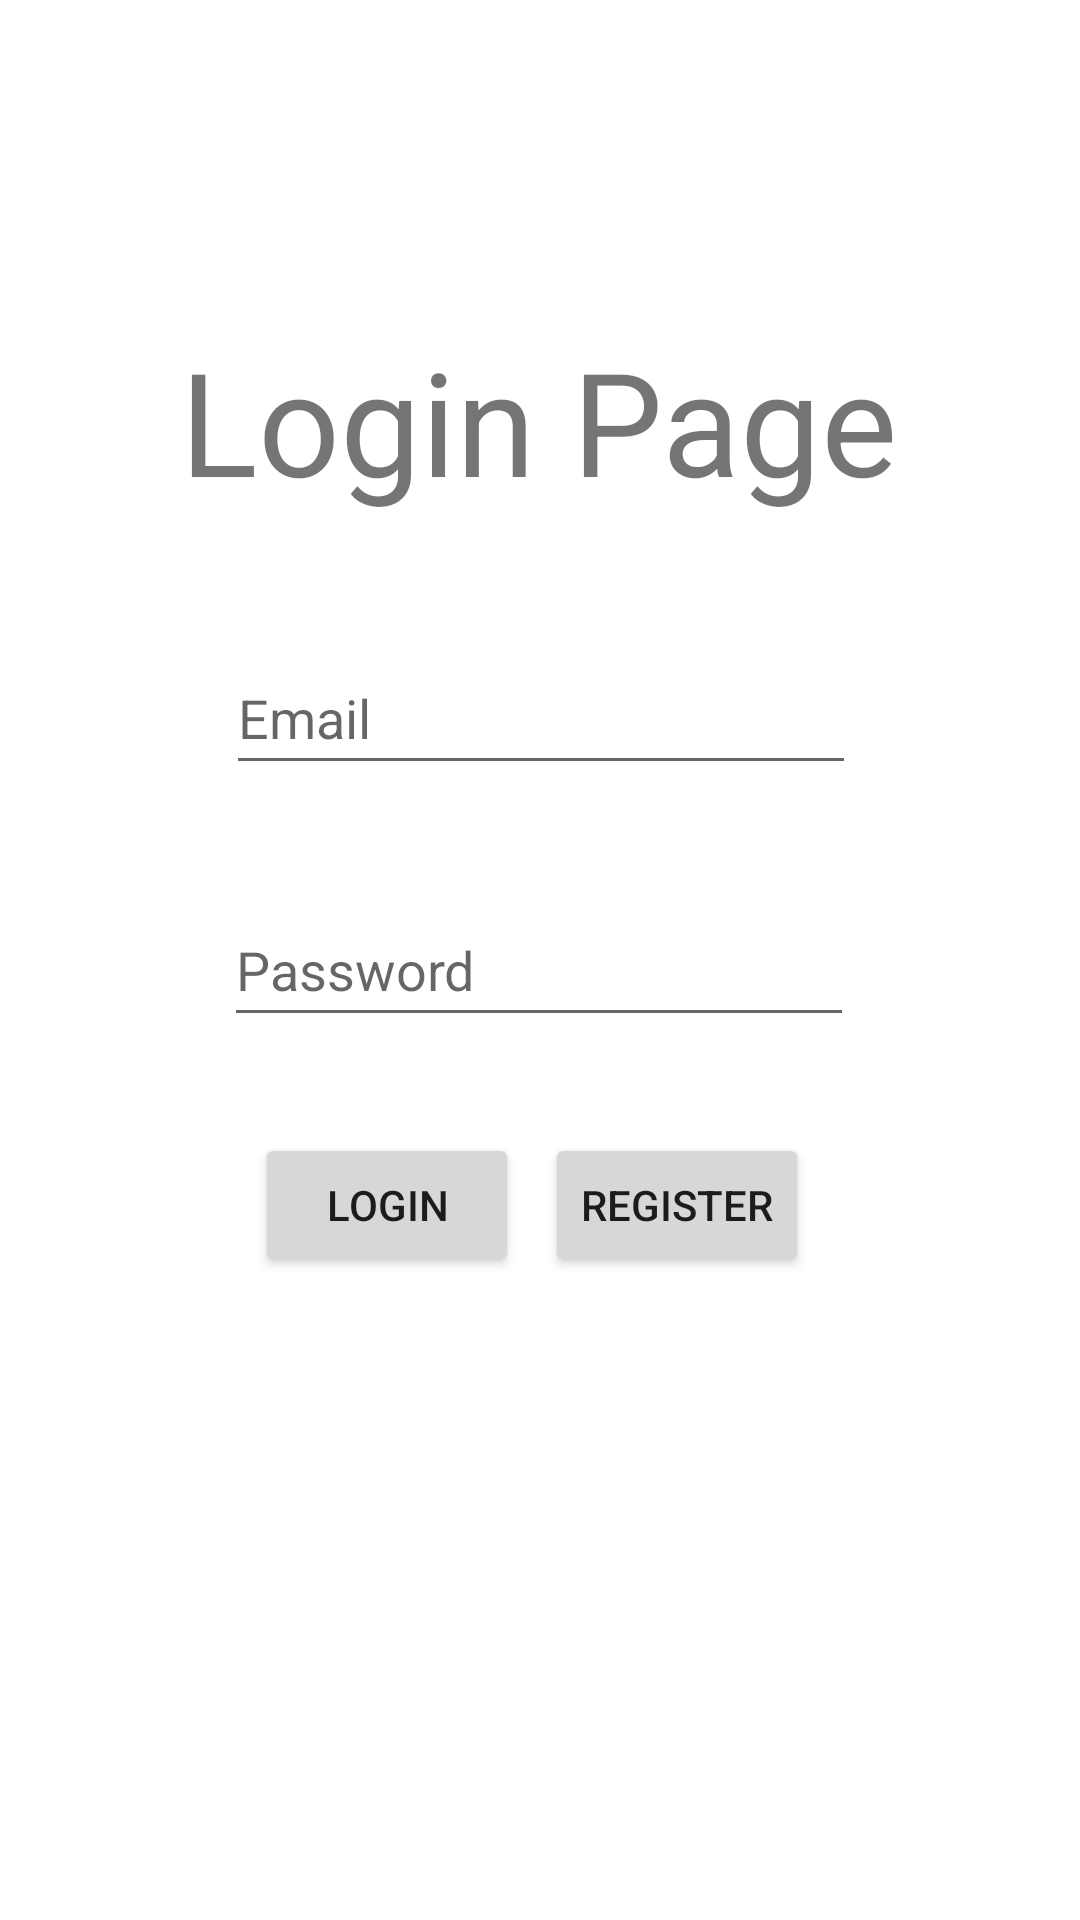

Produce the Android XML layout that renders to this screen, including the resource entries it uses.
<!-- AndroidManifest.xml: application theme Theme.CO3102_CW2 -->
<!-- res/layout/activity_login.xml -->
<?xml version="1.0" encoding="utf-8"?>
<androidx.constraintlayout.widget.ConstraintLayout xmlns:android="http://schemas.android.com/apk/res/android"
    xmlns:app="http://schemas.android.com/apk/res-auto"
    xmlns:tools="http://schemas.android.com/tools"
    android:layout_width="match_parent"
    android:layout_height="match_parent"
    tools:context=".LoginActivity">


    <EditText
        android:id="@+id/PasswordLogin"
        android:layout_width="wrap_content"
        android:layout_height="wrap_content"
        android:layout_marginTop="36dp"
        android:ems="10"
        android:hint="@string/password"
        android:inputType="textPersonName|textPassword"
        android:minHeight="48dp"
        app:layout_constraintEnd_toEndOf="parent"
        app:layout_constraintHorizontal_bias="0.497"
        app:layout_constraintStart_toStartOf="parent"
        app:layout_constraintTop_toBottomOf="@+id/EmailLogin" />

    <EditText
        android:id="@+id/EmailLogin"
        android:layout_width="wrap_content"
        android:layout_height="wrap_content"
        android:ems="10"
        android:hint="@string/email"
        android:inputType="textPersonName|textEmailAddress"
        android:minHeight="48dp"
        app:layout_constraintBottom_toBottomOf="parent"
        app:layout_constraintEnd_toEndOf="parent"
        app:layout_constraintHorizontal_bias="0.502"
        app:layout_constraintStart_toStartOf="parent"
        app:layout_constraintTop_toTopOf="parent"
        app:layout_constraintVertical_bias="0.361" />

    <Button
        android:id="@+id/LoginButton"
        android:layout_width="wrap_content"
        android:layout_height="wrap_content"
        android:layout_marginTop="32dp"
        android:text="@string/login"
        app:layout_constraintEnd_toEndOf="parent"
        app:layout_constraintHorizontal_bias="0.312"
        app:layout_constraintStart_toStartOf="parent"
        app:layout_constraintTop_toBottomOf="@+id/PasswordLogin" />

    <Button
        android:id="@+id/RegisterButton"
        android:layout_width="wrap_content"
        android:layout_height="wrap_content"
        android:layout_marginTop="32dp"
        android:text="@string/register"
        app:layout_constraintEnd_toEndOf="parent"
        app:layout_constraintHorizontal_bias="0.668"
        app:layout_constraintStart_toStartOf="parent"
        app:layout_constraintTop_toBottomOf="@+id/PasswordLogin" />

    <TextView
        android:id="@+id/LoginPageTextView"
        android:layout_width="wrap_content"
        android:layout_height="wrap_content"
        android:layout_marginTop="108dp"
        android:text="@string/login_page"
        android:textAlignment="center"
        android:textSize="48sp"
        app:layout_constraintEnd_toEndOf="parent"
        app:layout_constraintHorizontal_bias="0.497"
        app:layout_constraintStart_toStartOf="parent"
        app:layout_constraintTop_toTopOf="parent" />
</androidx.constraintlayout.widget.ConstraintLayout>
<!-- resources referenced by this layout -->
<resources>
  <string name="email">Email</string>
  <string name="login">Login</string>
  <string name="login_page">Login Page</string>
  <string name="password">Password</string>
  <string name="register">Register</string>
  <style name="Theme.CO3102_CW2" parent="Theme.MaterialComponents.DayNight.DarkActionBar">
          
          <item name="colorPrimary">@color/purple_500</item>
          <item name="colorPrimaryVariant">@color/purple_700</item>
          <item name="colorOnPrimary">@color/white</item>
          
          <item name="colorSecondary">@color/teal_200</item>
          <item name="colorSecondaryVariant">@color/teal_700</item>
          <item name="colorOnSecondary">@color/black</item>
          
          <item name="android:statusBarColor" tools:targetApi="l">?attr/colorPrimaryVariant</item>
          
      </style>
  <!-- not gathered from this repository: default colours our renderer supplied (Android Studio template values) -->
  <color name="purple_500">#FF6200EE</color>
  <color name="purple_700">#FF3700B3</color>
  <color name="teal_200">#FF03DAC5</color>
  <color name="teal_700">#FF018786</color>
  <color name="black">#FF000000</color>
  <color name="white">#FFFFFFFF</color>
</resources>
